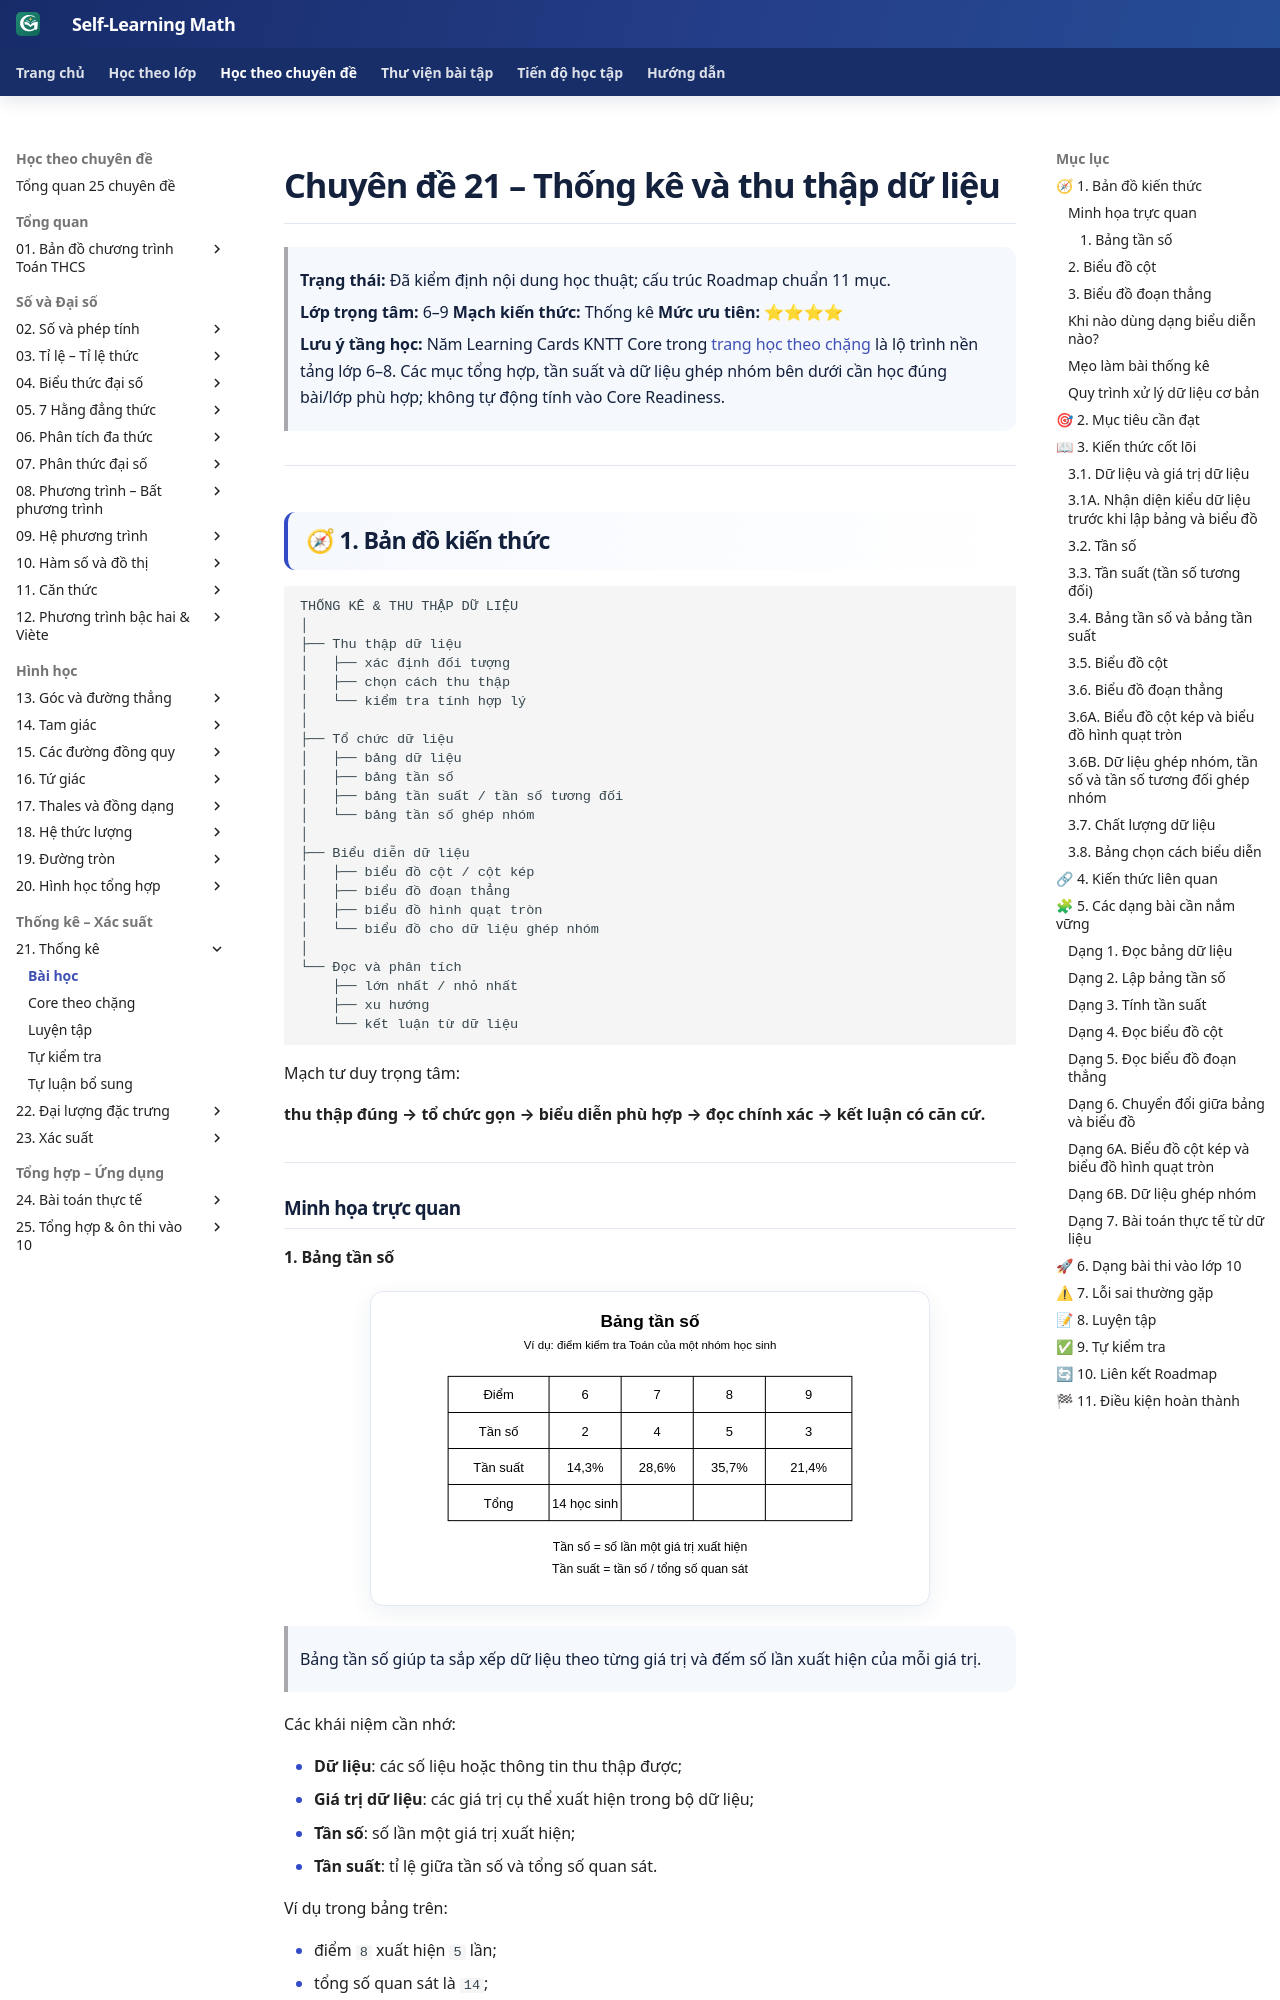

repository: TMA2015/roadmap-toan-thcs · page: kien-thuc/21-thong-ke/index.html · generator: mkdocs

# Chuyên đề 21 – Thống kê và thu thập dữ liệu

> **Trạng thái:** Đã kiểm định nội dung học thuật; cấu trúc Roadmap chuẩn 11 mục.
>
> **Lớp trọng tâm:** 6–9
> **Mạch kiến thức:** Thống kê
> **Mức ưu tiên:** ⭐⭐⭐⭐
>
> **Lưu ý tầng học:** Năm Learning Cards KNTT Core trong [trang học theo chặng](core/index.md) là lộ trình nền tảng lớp 6–8. Các mục tổng hợp, tần suất và dữ liệu ghép nhóm bên dưới cần học đúng bài/lớp phù hợp; không tự động tính vào Core Readiness.

---

## 🧭 1. Bản đồ kiến thức

### Infographic tổng quan

![Infographic tổng quan Chuyên đề 21 – Thống kê và thu thập dữ liệu](../../assets/infographics/21/21-01-tong-quan.svg)

```text
THỐNG KÊ & THU THẬP DỮ LIỆU
│
├── Thu thập dữ liệu
│   ├── xác định đối tượng
│   ├── chọn cách thu thập
│   └── kiểm tra tính hợp lý
│
├── Tổ chức dữ liệu
│   ├── bảng dữ liệu
│   ├── bảng tần số
│   ├── bảng tần suất / tần số tương đối
│   └── bảng tần số ghép nhóm
│
├── Biểu diễn dữ liệu
│   ├── biểu đồ cột / cột kép
│   ├── biểu đồ đoạn thẳng
│   ├── biểu đồ hình quạt tròn
│   └── biểu đồ cho dữ liệu ghép nhóm
│
└── Đọc và phân tích
    ├── lớn nhất / nhỏ nhất
    ├── xu hướng
    └── kết luận từ dữ liệu
```

Mạch tư duy trọng tâm:

**thu thập đúng → tổ chức gọn → biểu diễn phù hợp → đọc chính xác → kết luận có căn cứ.**

---

## Minh họa trực quan

### 1. Bảng tần số

<p align="center">
  <img src="../../assets/statistics/21/21-bang-tan-so.svg"
       alt="Minh họa bảng tần số"
       width="560">
</p>

> Bảng tần số giúp ta sắp xếp dữ liệu theo từng giá trị và đếm số lần xuất hiện của mỗi giá trị.

Các khái niệm cần nhớ:

- **Dữ liệu**: các số liệu hoặc thông tin thu thập được;
- **Giá trị dữ liệu**: các giá trị cụ thể xuất hiện trong bộ dữ liệu;
- **Tần số**: số lần một giá trị xuất hiện;
- **Tần suất**: tỉ lệ giữa tần số và tổng số quan sát.

Ví dụ trong bảng trên:

- điểm `8` xuất hiện `5` lần;
- tổng số quan sát là `14`;
- tần suất của điểm `8` là `5/14 ≈ 35,7%`.

---

### 2. Biểu đồ cột

<p align="center">
  <img src="../../assets/statistics/21/21-bieu-do-cot.svg"
       alt="Minh họa biểu đồ cột"
       width="560">
</p>

> Biểu đồ cột thường dùng để so sánh số lượng hoặc tần số giữa các nhóm giá trị khác nhau.

Cách đọc:

1. nhìn tên các cột trên trục ngang;
2. nhìn chiều cao cột;
3. đối chiếu với trục dọc để đọc giá trị;
4. so sánh cột cao nhất, thấp nhất và chênh lệch giữa các cột.

Trong ví dụ:

- cột `8 điểm` cao nhất, nghĩa là xuất hiện nhiều nhất;
- cột `6 điểm` thấp nhất, nghĩa là xuất hiện ít nhất.

---

### 3. Biểu đồ đoạn thẳng

<p align="center">
  <img src="../../assets/statistics/21/21-bieu-do-doan-thang.svg"
       alt="Minh họa biểu đồ đoạn thẳng"
       width="560">
</p>

> Biểu đồ đoạn thẳng phù hợp khi ta muốn theo dõi sự thay đổi của dữ liệu theo thời gian.

Cách đọc:

- xác định từng mốc thời gian trên trục ngang;
- đọc giá trị tương ứng trên trục dọc;
- quan sát xu hướng tăng, giảm hoặc giữ nguyên.

Trong ví dụ:

- nhiệt độ tăng từ ngày 1 đến ngày 3;
- giảm ở ngày 4;
- tăng mạnh ở ngày 5.

---
